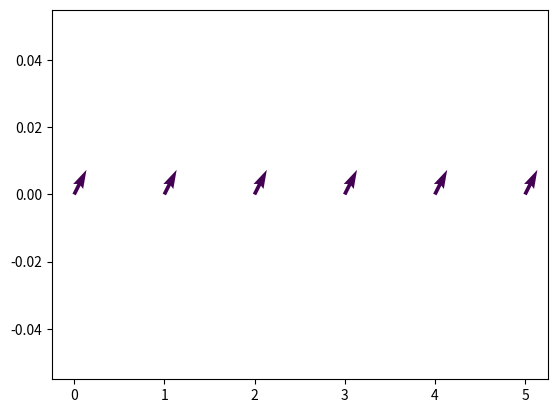

Here is the Python script that generated this plot:
import numpy as np 
import matplotlib.pyplot as pt 

a = np.array([1,1,1,1,1,1])
b = np.array([2,2,2,2,2,2])
c = np.array([3,3,3,3,3,3])

print(a.dtype)

# print(a.transpose())

pt.quiver(a,b,c)
pt.show()